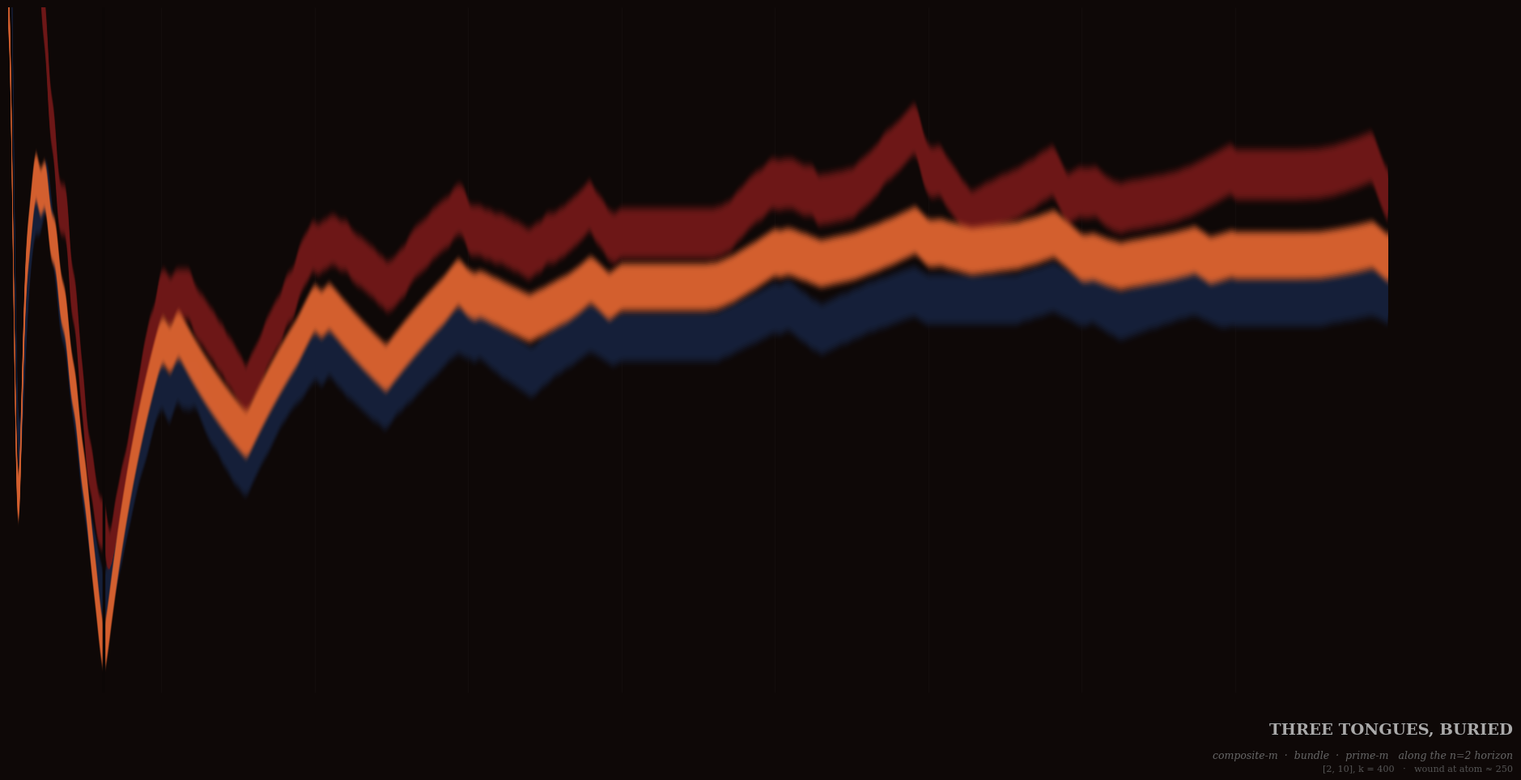

Source code (Python):
"""
THREE TONGUES, BURIED — Rothko-style rendering of the L1 bracketing.

Three colored bands stacked vertically: composite-m above, bundle
middle, prime-m below. Each band's vertical position traces its
L1 trajectory across the bundle's atom horizon. At atom ≈ 250 the
n=2 dip plunges all three bands toward zero, with bundle diving
*through* prime-m's stripe — the wound.

Stream transitions appear as faint vertical seams.
"""

import numpy as np
import matplotlib.pyplot as plt
from scipy.ndimage import gaussian_filter1d
from sympy import isprime

W = 9
n_0 = 2
n_1 = n_0 + W - 1
k = 400


def n_primes_vec(n, k):
    blocks = (k + n - 2) // (n - 1)
    m = np.arange(1, blocks * n + 1, dtype=np.int64)
    m_valid = m[m % n != 0]
    return (n * m_valid[:k]).astype(np.int64)


u9 = np.full(9, 1.0 / 9)

parts_per_stream = [(n, n_primes_vec(n, k))
                    for n in range(n_0, n_1 + 1)]
all_atoms = np.concatenate([arr for _, arr in parts_per_stream])
n_atoms = all_atoms.size
stream_tag = np.concatenate([np.full_like(arr, n)
                             for n, arr in parts_per_stream])

unique_vals, first_idx, counts = np.unique(
    all_atoms, return_index=True, return_counts=True)
surv_mask = counts == 1
S = unique_vals[surv_mask]
sources_S = stream_tag[first_idx[surv_mask]]
m_S = S // sources_S
prime_m_arr = np.array([isprime(int(m)) for m in m_S])

bundle_set = set(int(c) for c in unique_vals)
pm_set = set(int(c) for c, pm in zip(S, prime_m_arr) if pm)
cm_set = set(int(c) for c, pm in zip(S, prime_m_arr) if not pm)


def running_l1(in_set):
    seen = set()
    counts_arr = np.zeros(9, dtype=np.int64)
    out_l1, out_idx = [], []
    for i in range(n_atoms):
        c = int(all_atoms[i])
        if c in seen:
            continue
        seen.add(c)
        if c not in in_set:
            continue
        log_floor = int(np.floor(np.log10(c)))
        leading = c // 10**log_floor
        counts_arr[leading - 1] += 1
        tot = counts_arr.sum()
        p = counts_arr / tot
        out_l1.append(np.abs(p - u9).sum())
        out_idx.append(i)
    return np.array(out_idx), np.array(out_l1)


idx_b, l1_b = running_l1(bundle_set)
idx_pm, l1_pm = running_l1(pm_set)
idx_cm, l1_cm = running_l1(cm_set)


def step_interp(idx, vals, x):
    positions = np.searchsorted(idx, x, side='right') - 1
    out = np.full(len(x), np.nan)
    valid = positions >= 0
    out[valid] = vals[positions[valid]]
    return out


grid = np.arange(n_atoms)
L1_b = step_interp(idx_b, l1_b, grid)
L1_pm = step_interp(idx_pm, l1_pm, grid)
L1_cm = step_interp(idx_cm, l1_cm, grid)


def fill_leading_nan(arr):
    idx_first = int(np.argmin(np.isnan(arr)))
    arr = arr.copy()
    arr[:idx_first] = arr[idx_first]
    return arr


L1_b = fill_leading_nan(L1_b)
L1_pm = fill_leading_nan(L1_pm)
L1_cm = fill_leading_nan(L1_cm)

# Mild smoothing — keeps the dip dramatic, softens the noise.
sigma = 6
L1_b_s = gaussian_filter1d(L1_b, sigma=sigma)
L1_pm_s = gaussian_filter1d(L1_pm, sigma=sigma)
L1_cm_s = gaussian_filter1d(L1_cm, sigma=sigma)

# Find the wound location (bundle's deepest minimum).
wound_idx = int(np.argmin(L1_b))
print(f"Wound at atom {wound_idx}, L1_b = {L1_b[wound_idx]:.4f}")

# --- Render ---
fig, ax = plt.subplots(figsize=(22, 11))
BG = '#0e0807'  # warm near-black
fig.patch.set_facecolor(BG)
ax.set_facecolor(BG)

Y_TOP = 1.35
Y_BOTTOM = -0.06

# Rothko-leaning palette: deep crimson, burning scarlet, midnight ink.
COMP_COLOR = '#6e1818'   # composite-m, top — deep crimson
BUND_COLOR = '#d4602f'   # bundle, middle — burning scarlet
PRIM_COLOR = '#16203a'   # prime-m, bottom — midnight

# Each band has thickness — thicker than a line, less than a region.
# Multiple fills with decreasing alpha give soft Rothko edges.
def soft_band(ax, x, center, color, base_t=0.030, layers=10,
              edge_alpha=0.0, core_alpha=1.0, zorder=3):
    """Layered fills: opaque core fading out at the edges."""
    for i in range(layers):
        frac = (i + 1) / layers   # 1/L .. 1
        # Outer layers: thicker, lower alpha. Inner: thinner, higher alpha.
        t = base_t * (2.2 - 1.2 * frac)
        alpha = edge_alpha + (core_alpha - edge_alpha) * (frac ** 1.5)
        ax.fill_between(x, center - t, center + t,
                         color=color, alpha=alpha,
                         zorder=zorder + 0.001 * i,
                         linewidth=0)


# Stream transitions first (back layer).
for slot in range(400, n_atoms, 400):
    ax.axvline(slot, color='#ffffff', linewidth=0.4, alpha=0.04,
               zorder=1)

# Three bands.
soft_band(ax, grid, L1_cm_s, COMP_COLOR, base_t=0.032,
          core_alpha=0.96, zorder=3)
soft_band(ax, grid, L1_pm_s, PRIM_COLOR, base_t=0.032,
          core_alpha=0.96, zorder=3)
# Bundle drawn last (top zorder) so its dive is visible crossing
# prime's band at the wound.
soft_band(ax, grid, L1_b_s, BUND_COLOR, base_t=0.030,
          core_alpha=0.98, zorder=4)

# The wound: a thin vertical chasm cutting through everything.
WOUND_W = 4
ax.axvspan(wound_idx - WOUND_W / 2, wound_idx + WOUND_W / 2,
           color=BG, alpha=1.0, zorder=10)
# Hairline outline of the wound to make it crisp.
ax.plot([wound_idx - WOUND_W / 2, wound_idx - WOUND_W / 2],
        [Y_BOTTOM, Y_TOP], color='#000', linewidth=0.3,
        alpha=0.55, zorder=11)
ax.plot([wound_idx + WOUND_W / 2, wound_idx + WOUND_W / 2],
        [Y_BOTTOM, Y_TOP], color='#000', linewidth=0.3,
        alpha=0.55, zorder=11)

ax.set_xlim(0, n_atoms)
ax.set_ylim(Y_BOTTOM, Y_TOP)
ax.axis('off')

# Title at lower-right (matching the COIL and CATHEDRAL conventions).
fig.text(0.97, 0.06, 'THREE TONGUES, BURIED', color='#aaa',
         fontsize=14, ha='right', va='bottom',
         family='serif', weight='bold')
fig.text(0.97, 0.045,
         'composite-m  ·  bundle  ·  prime-m   along the n=2 horizon',
         color='#666', fontsize=9, ha='right', va='top',
         style='italic', family='serif')
fig.text(0.97, 0.030,
         '[2, 10], k = 400   ·   wound at atom ≈ 250',
         color='#555', fontsize=8, ha='right', va='top',
         family='serif')

plt.savefig('three_tongues_buried.png', dpi=180, facecolor=BG,
            bbox_inches='tight')
print("-> three_tongues_buried.png")
